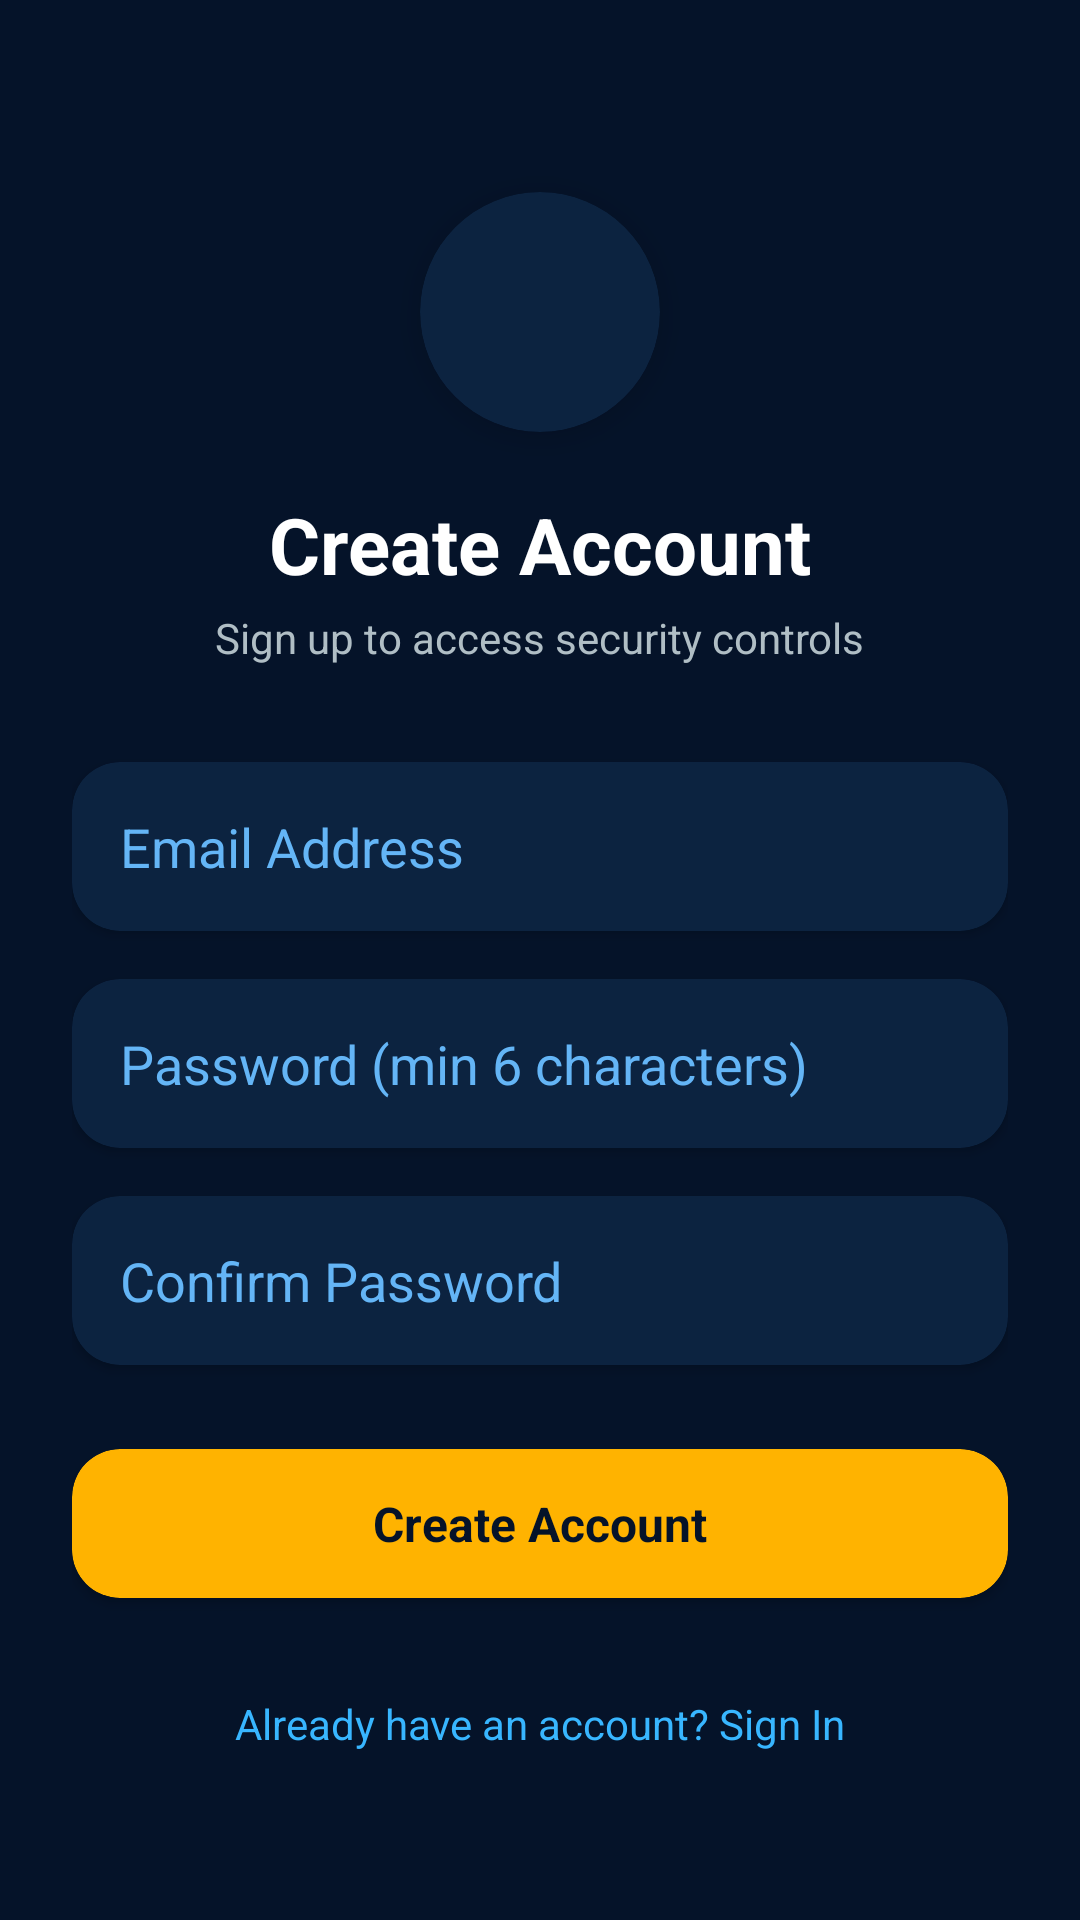

Here is an Android app screen rendered from its layout file. Give the layout XML and the strings, colors and styles it references.
<!-- AndroidManifest.xml: application theme Theme.JUSTO -->
<!-- res/layout/activity_register.xml -->
<?xml version="1.0" encoding="utf-8"?>
<ScrollView xmlns:android="http://schemas.android.com/apk/res/android"
    xmlns:app="http://schemas.android.com/apk/res-auto"
    xmlns:tools="http://tools.android.com/tools"
    android:id="@+id/main"
    android:layout_width="match_parent"
    android:layout_height="match_parent"
    android:background="#051329"
    android:fillViewport="true"
    tools:context=".RegisterActivity">

    <androidx.constraintlayout.widget.ConstraintLayout
        android:layout_width="match_parent"
        android:layout_height="wrap_content"
        android:padding="24dp">

        
        <androidx.cardview.widget.CardView
            android:id="@+id/cardLogoReg"
            android:layout_width="80dp"
            android:layout_height="80dp"
            android:layout_marginTop="40dp"
            app:cardBackgroundColor="#0C2340"
            app:cardCornerRadius="40dp"
            app:cardElevation="6dp"
            app:layout_constraintEnd_toEndOf="parent"
            app:layout_constraintStart_toStartOf="parent"
            app:layout_constraintTop_toTopOf="parent">

            <ImageView
                android:id="@+id/imgLogoReg"
                android:layout_width="50dp"
                android:layout_height="50dp"
                android:layout_gravity="center"
                android:contentDescription="App Logo"
                android:scaleType="centerInside"
                android:src="@drawable/img" />
        </androidx.cardview.widget.CardView>

        <TextView
            android:id="@+id/tvRegisterTitle"
            android:layout_width="wrap_content"
            android:layout_height="wrap_content"
            android:layout_marginTop="20dp"
            android:text="Create Account"
            android:textColor="#FFFFFF"
            android:textSize="26sp"
            android:textStyle="bold"
            app:layout_constraintEnd_toEndOf="parent"
            app:layout_constraintStart_toStartOf="parent"
            app:layout_constraintTop_toBottomOf="@id/cardLogoReg" />

        <TextView
            android:id="@+id/tvRegisterSub"
            android:layout_width="wrap_content"
            android:layout_height="wrap_content"
            android:layout_marginTop="4dp"
            android:text="Sign up to access security controls"
            android:textColor="#B0BEC5"
            android:textSize="14sp"
            app:layout_constraintEnd_toEndOf="parent"
            app:layout_constraintStart_toStartOf="parent"
            app:layout_constraintTop_toBottomOf="@id/tvRegisterTitle" />

        
        <androidx.cardview.widget.CardView
            android:id="@+id/cardRegEmail"
            android:layout_width="0dp"
            android:layout_height="wrap_content"
            android:layout_marginTop="32dp"
            app:cardBackgroundColor="#0C2340"
            app:cardCornerRadius="16dp"
            app:layout_constraintEnd_toEndOf="parent"
            app:layout_constraintStart_toStartOf="parent"
            app:layout_constraintTop_toBottomOf="@id/tvRegisterSub">

            <EditText
                android:id="@+id/etRegEmail"
                android:layout_width="match_parent"
                android:layout_height="wrap_content"
                android:background="@null"
                android:hint="Email Address"
                android:inputType="textEmailAddress"
                android:padding="16dp"
                android:textColor="#FFFFFF"
                android:textColorHint="#64B5F6" />
        </androidx.cardview.widget.CardView>

        
        <androidx.cardview.widget.CardView
            android:id="@+id/cardRegPassword"
            android:layout_width="0dp"
            android:layout_height="wrap_content"
            android:layout_marginTop="16dp"
            app:cardBackgroundColor="#0C2340"
            app:cardCornerRadius="16dp"
            app:layout_constraintEnd_toEndOf="parent"
            app:layout_constraintStart_toStartOf="parent"
            app:layout_constraintTop_toBottomOf="@id/cardRegEmail">

            <EditText
                android:id="@+id/etRegPassword"
                android:layout_width="match_parent"
                android:layout_height="wrap_content"
                android:background="@null"
                android:hint="Password (min 6 characters)"
                android:inputType="textPassword"
                android:padding="16dp"
                android:textColor="#FFFFFF"
                android:textColorHint="#64B5F6" />
        </androidx.cardview.widget.CardView>

        
        <androidx.cardview.widget.CardView
            android:id="@+id/cardRegConfirmPassword"
            android:layout_width="0dp"
            android:layout_height="wrap_content"
            android:layout_marginTop="16dp"
            app:cardBackgroundColor="#0C2340"
            app:cardCornerRadius="16dp"
            app:layout_constraintEnd_toEndOf="parent"
            app:layout_constraintStart_toStartOf="parent"
            app:layout_constraintTop_toBottomOf="@id/cardRegPassword">

            <EditText
                android:id="@+id/etRegConfirmPassword"
                android:layout_width="match_parent"
                android:layout_height="wrap_content"
                android:background="@null"
                android:hint="Confirm Password"
                android:inputType="textPassword"
                android:padding="16dp"
                android:textColor="#FFFFFF"
                android:textColorHint="#64B5F6" />
        </androidx.cardview.widget.CardView>

        
        <androidx.cardview.widget.CardView
            android:id="@+id/btnRegister"
            android:layout_width="0dp"
            android:layout_height="wrap_content"
            android:layout_marginTop="28dp"
            android:clickable="true"
            android:focusable="true"
            app:cardBackgroundColor="#FFB300"
            app:cardCornerRadius="16dp"
            app:layout_constraintEnd_toEndOf="parent"
            app:layout_constraintStart_toStartOf="parent"
            app:layout_constraintTop_toBottomOf="@id/cardRegConfirmPassword">

            <TextView
                android:layout_width="wrap_content"
                android:layout_height="wrap_content"
                android:layout_gravity="center"
                android:paddingVertical="14dp"
                android:text="Create Account"
                android:textColor="#051329"
                android:textSize="16sp"
                android:textStyle="bold" />
        </androidx.cardview.widget.CardView>

        
        <TextView
            android:id="@+id/tvGoToLogin"
            android:layout_width="wrap_content"
            android:layout_height="wrap_content"
            android:layout_marginTop="24dp"
            android:layout_marginBottom="24dp"
            android:text="Already have an account? Sign In"
            android:textColor="#38B6FF"
            android:textSize="14sp"
            app:layout_constraintBottom_toBottomOf="parent"
            app:layout_constraintEnd_toEndOf="parent"
            app:layout_constraintStart_toStartOf="parent"
            app:layout_constraintTop_toBottomOf="@id/btnRegister" />

    </androidx.constraintlayout.widget.ConstraintLayout>
</ScrollView>
<!-- resources referenced by this layout -->
<resources>
  <style name="Theme.JUSTO" parent="Base.Theme.JUSTO" />
  <style name="Base.Theme.JUSTO" parent="Theme.Material3.DayNight.NoActionBar">
          
          
      </style>
</resources>
